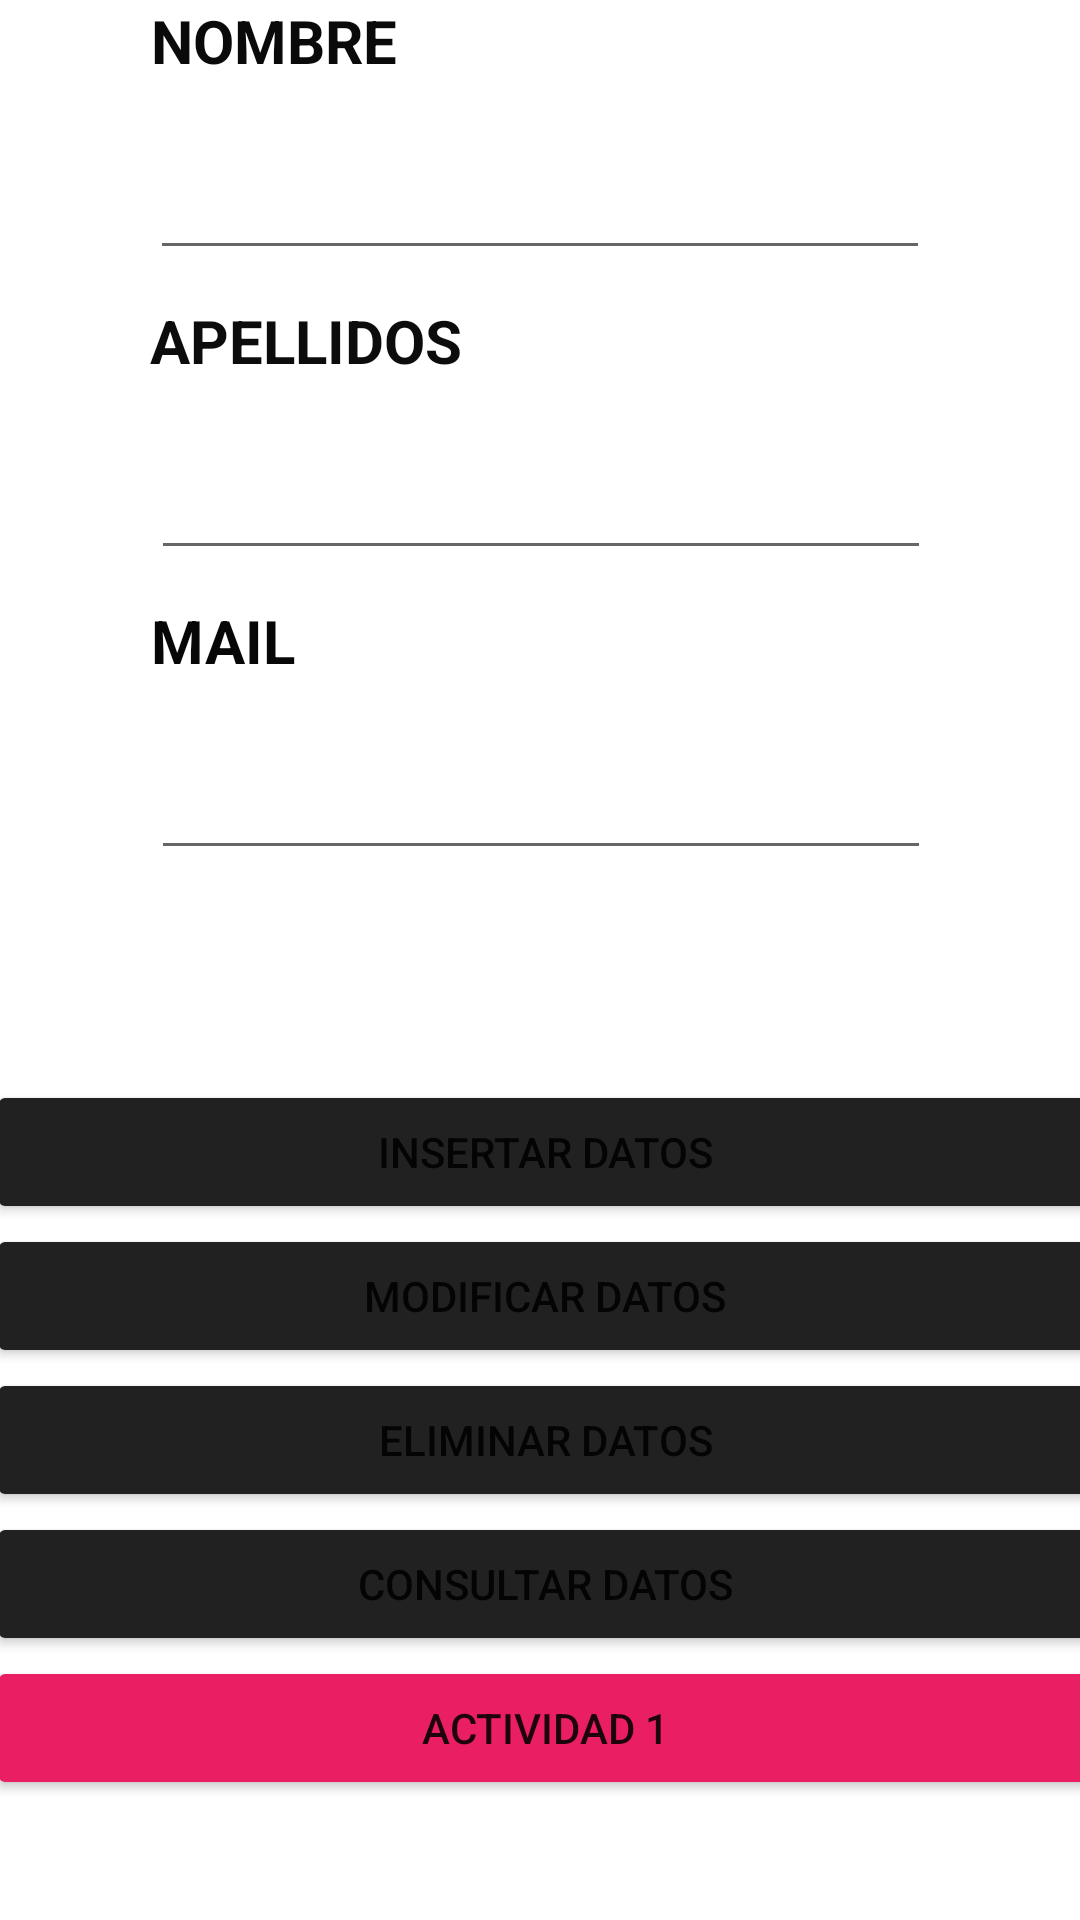

The Android layout XML behind this screen, and the referenced resources:
<!-- AndroidManifest.xml: application theme Theme.Vetilerna22 -->
<!-- res/layout/activity_main2.xml -->
<?xml version="1.0" encoding="utf-8"?>
<androidx.constraintlayout.widget.ConstraintLayout xmlns:android="http://schemas.android.com/apk/res/android"
    xmlns:app="http://schemas.android.com/apk/res-auto"
    xmlns:tools="http://schemas.android.com/tools"
    android:layout_width="match_parent"
    android:layout_height="match_parent"
    tools:context=".MainActivity2">

    <LinearLayout
        android:id="@+id/linearLayout2"
        android:layout_width="372dp"
        android:layout_height="264dp"
        android:layout_marginBottom="16dp"
        android:orientation="vertical"
        app:layout_constraintBottom_toBottomOf="parent"
        app:layout_constraintEnd_toEndOf="parent"
        app:layout_constraintHorizontal_bias="0.41"
        app:layout_constraintStart_toStartOf="parent">

        <Button
            android:id="@+id/button6"
            android:layout_width="match_parent"
            android:layout_height="wrap_content"
            android:text="INSERTAR DATOS"
            app:backgroundTint="#222121" />

        <Button
            android:id="@+id/button5"
            android:layout_width="match_parent"
            android:layout_height="wrap_content"
            android:text="MODIFICAR DATOS"
            app:backgroundTint="#222121" />

        <Button
            android:id="@+id/button12"
            android:layout_width="match_parent"
            android:layout_height="wrap_content"
            android:text="ELIMINAR DATOS"
            app:backgroundTint="#222121" />

        <Button
            android:id="@+id/button11"
            android:layout_width="match_parent"
            android:layout_height="wrap_content"
            android:text="CONSULTAR DATOS"
            app:backgroundTint="#222121" />

        <Button
            android:id="@+id/button77"
            android:layout_width="match_parent"
            android:layout_height="wrap_content"
            android:text="ACTIVIDAD 1"
            app:backgroundTint="#E91E63" />

    </LinearLayout>

    <TextView
        android:id="@+id/textView4"
        android:layout_width="260dp"
        android:layout_height="40dp"
        android:text="NOMBRE"
        android:textColor="#0B0A0A"
        android:textSize="20sp"
        android:textStyle="bold"
        app:layout_constraintEnd_toEndOf="parent"
        app:layout_constraintHorizontal_bias="0.503"
        app:layout_constraintStart_toStartOf="parent"
        app:layout_constraintTop_toTopOf="parent" />

    <EditText
        android:id="@+id/et10"
        android:layout_width="260dp"
        android:layout_height="40dp"
        android:layout_marginTop="10dp"
        android:ems="10"
        android:inputType="textPersonName"
        android:textColor="#0E0E0E"
        app:layout_constraintEnd_toEndOf="parent"
        app:layout_constraintStart_toStartOf="parent"
        app:layout_constraintTop_toBottomOf="@+id/textView4" />

    <TextView
        android:id="@+id/textView5"
        android:layout_width="260dp"
        android:layout_height="40dp"
        android:layout_marginTop="10dp"
        android:text="APELLIDOS"
        android:textColor="#0C0C0C"
        android:textSize="20sp"
        android:textStyle="bold"
        app:layout_constraintEnd_toEndOf="parent"
        app:layout_constraintStart_toStartOf="parent"
        app:layout_constraintTop_toBottomOf="@+id/et10" />

    <EditText
        android:id="@+id/et11"
        android:layout_width="260dp"
        android:layout_height="40dp"
        android:layout_marginTop="10dp"
        android:ems="10"
        android:inputType="textPersonName"
        app:layout_constraintEnd_toEndOf="parent"
        app:layout_constraintHorizontal_bias="0.503"
        app:layout_constraintStart_toStartOf="parent"
        app:layout_constraintTop_toBottomOf="@+id/textView5" />

    <TextView
        android:id="@+id/textView6"
        android:layout_width="260dp"
        android:layout_height="40dp"
        android:layout_marginTop="10dp"
        android:text="MAIL"
        android:textColor="#070707"
        android:textSize="20sp"
        android:textStyle="bold"
        app:layout_constraintEnd_toEndOf="parent"
        app:layout_constraintHorizontal_bias="0.503"
        app:layout_constraintStart_toStartOf="parent"
        app:layout_constraintTop_toBottomOf="@+id/et11" />

    <EditText
        android:id="@+id/et12"
        android:layout_width="260dp"
        android:layout_height="40dp"
        android:layout_marginTop="10dp"
        android:ems="10"
        android:inputType="textPersonName"
        android:textColor="#0C0C0C"
        app:layout_constraintBottom_toTopOf="@+id/linearLayout2"
        app:layout_constraintEnd_toEndOf="parent"
        app:layout_constraintHorizontal_bias="0.503"
        app:layout_constraintStart_toStartOf="parent"
        app:layout_constraintTop_toBottomOf="@+id/textView6"
        app:layout_constraintVertical_bias="0.0" />

</androidx.constraintlayout.widget.ConstraintLayout>
<!-- resources referenced by this layout -->
<resources>
  <style name="Theme.Vetilerna22" parent="Theme.MaterialComponents.DayNight.DarkActionBar">
          
          <item name="colorPrimary">@color/purple_500</item>
          <item name="colorPrimaryVariant">@color/purple_700</item>
          <item name="colorOnPrimary">@color/white</item>
          
          <item name="colorSecondary">@color/teal_200</item>
          <item name="colorSecondaryVariant">@color/teal_700</item>
          <item name="colorOnSecondary">@color/black</item>
          
          <item name="android:statusBarColor" tools:targetApi="l">?attr/colorPrimaryVariant</item>
          
      </style>
  <!-- not gathered from this repository: default colours our renderer supplied (Android Studio template values) -->
  <color name="purple_500">#FF6200EE</color>
  <color name="purple_700">#FF3700B3</color>
  <color name="teal_200">#FF03DAC5</color>
  <color name="teal_700">#FF018786</color>
  <color name="black">#FF000000</color>
  <color name="white">#FFFFFFFF</color>
</resources>
